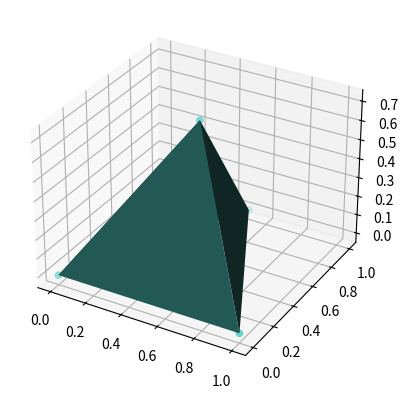

Recreate this plot in Python.
# import matplotlib.pyplot as plt
# from mpl_toolkits.mplot3d import Axes3D

# # Define the vertices of the tetrahedron
# vertices = [
#     [0, 0, 0],
#     [0.6, 0, 0],
#     [0.35, 1, 0],
#     [0.35, 0.35, 1]
# ]

# # Define the edges of the tetrahedron
# edges = [
#     [0, 1],
#     [0, 2],
#     [0, 3],
#     [1, 2],
#     [1, 3],
#     [2, 3]
# ]

# # Create a 3D plot
# fig = plt.figure()
# ax = fig.add_subplot(111, projection='3d')

# # Plot the vertices
# for vertex in vertices:
#     ax.scatter(vertex[0], vertex[1], vertex[2], c='r')

# # Plot the edges with colors
# for edge in edges:
#     ax.plot([vertices[edge[0]][0], vertices[edge[1]][0]],
#             [vertices[edge[0]][1], vertices[edge[1]][1]],
#             [vertices[edge[0]][2], vertices[edge[1]][2]], c='g', marker='o')

# # Set the plot limits
# ax.set_xlim([0, 1])
# ax.set_ylim([0, 1])
# ax.set_zlim([0, 1])

# # Show the plot
# plt.show()


# # Show the plot
# plt.show()



from mpl_toolkits.mplot3d import Axes3D
import matplotlib.pyplot as plt
import numpy as np

fig = plt.figure()
ax = fig.add_subplot(111, projection='3d')

# Tetrahedron vertices
tetra_vertices = np.array([[0, 0, 0], [1, 0, 0], [0.5, 1, 0], [0.5, 0.5, np.sqrt(2)/2]])


# Plot tetrahedron
c1 = (105./255.,212./255,207./255)
ax.scatter(tetra_vertices[:, 0], tetra_vertices[:, 1], tetra_vertices[:, 2], c=c1, marker='o')
c2 = (39./255.,98./255,94./255)

ax.plot_trisurf(tetra_vertices[:, 0], tetra_vertices[:, 1], tetra_vertices[:, 2], linewidth=0.5, antialiased=True, color=c2)

plt.show()
#ax.plot_trisurf(tetra_vertices[:, 0], tetra_vertices[:, 1], tetra_vertices[:, 2], linewidth=0.5, antialiased=True, color='bluegreen')
